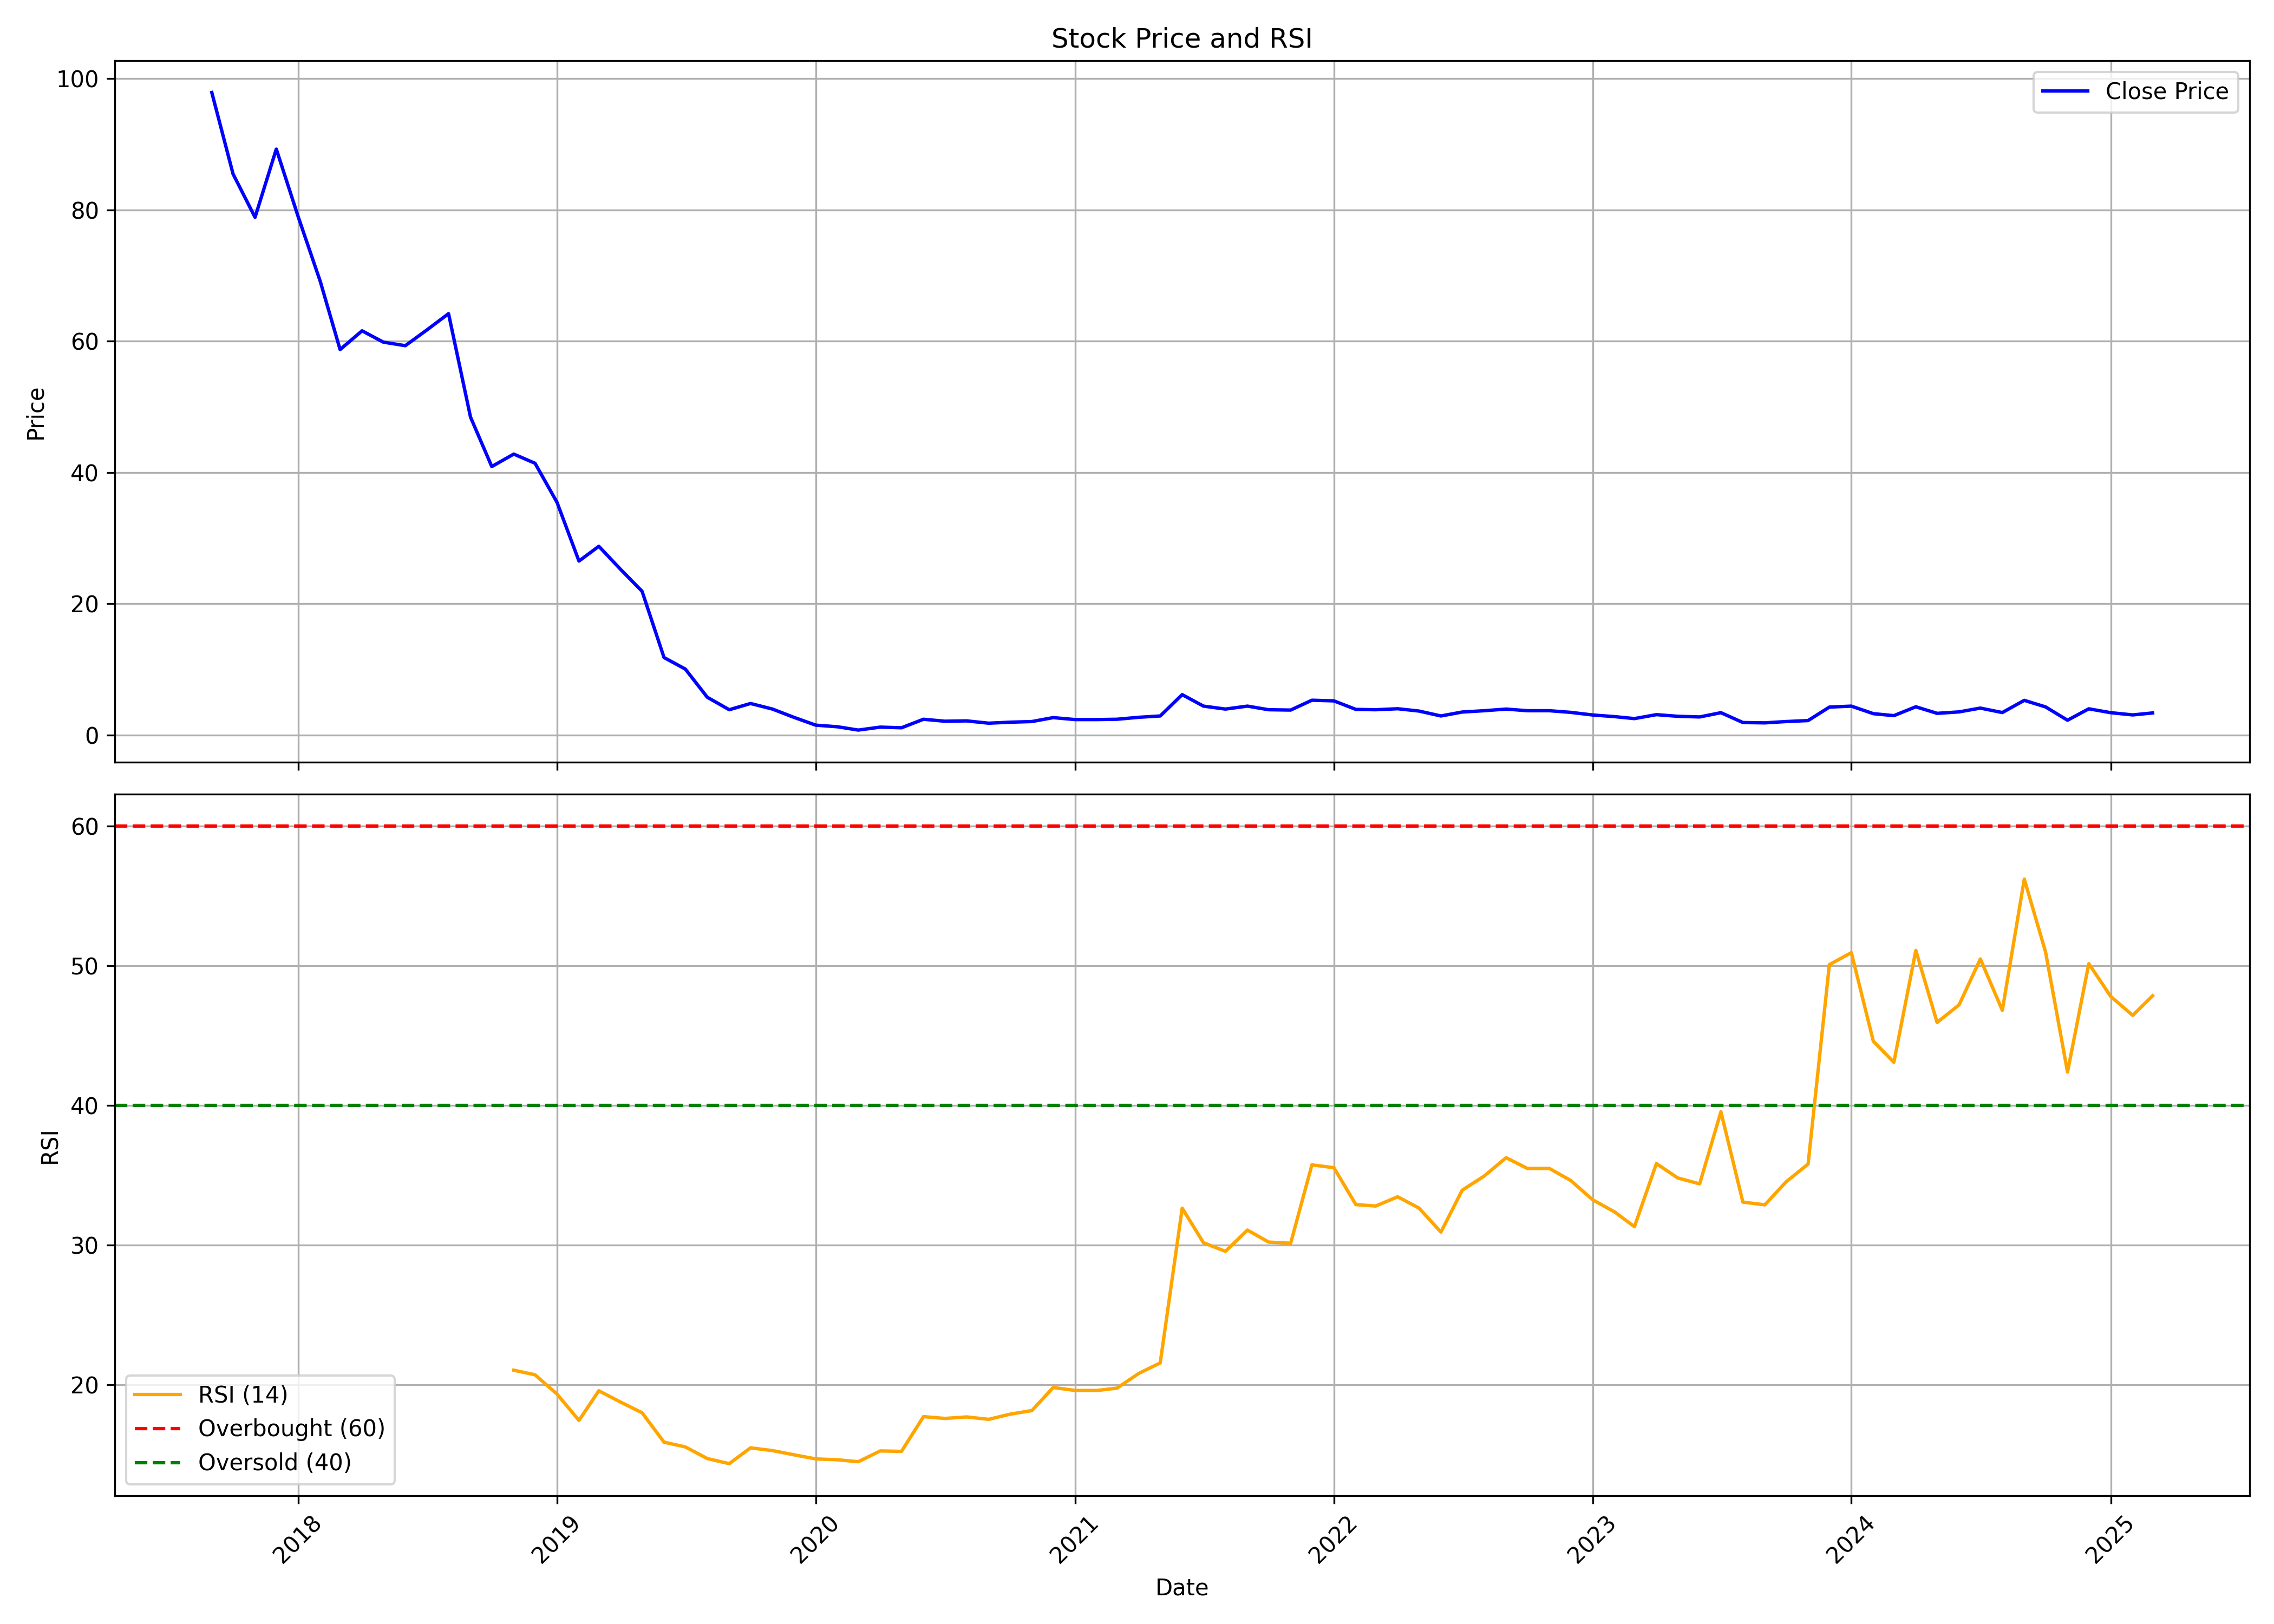

The file beside this chart, header and first rows:
, date, symbol, open, high, low, close, volume, rsi
0, 2017-09-01, RHFL, 100.6, 111.3, 91.68, 97.89, 9942104, 
1, 2017-10-01, RHFL, 97.89, 98.43, 78.48, 85.47, 29213537, 
2, 2017-11-01, RHFL, 86.66, 86.66, 61.33, 78.87, 24957567, 
3, 2017-12-01, RHFL, 79.17, 93.4, 73.95, 89.27, 29956818, 
4, 2018-01-01, RHFL, 89.56, 102.9, 78.33, 78.92, 19612814, 
5, 2018-02-01, RHFL, 79.02, 80.79, 63.06, 69.12, 15741769, 
6, 2018-03-01, RHFL, 69.46, 69.76, 56.75, 58.72, 10710869, 
7, 2018-04-01, RHFL, 58.97, 64.93, 58.13, 61.58, 10741956, 
8, 2018-05-01, RHFL, 61.58, 66.36, 52.61, 59.86, 10724119, 
9, 2018-06-01, RHFL, 59.91, 70.89, 56.6, 59.31, 8465629, 
10, 2018-07-01, RHFL, 59.61, 63.26, 50.59, 61.68, 4513082, 
11, 2018-08-01, RHFL, 61.68, 66.7, 56.16, 64.19, 7383403, 
12, 2018-09-01, RHFL, 64.19, 75.57, 47.88, 48.43, 18852493, 
13, 2018-10-01, RHFL, 49.0, 53.0, 36.05, 40.9, 9630922, 
14, 2018-11-01, RHFL, 41.6, 48.9, 41.15, 42.8, 5866185, 21.05
15, 2018-12-01, RHFL, 43.15, 44.3, 37.05, 41.4, 4752187, 20.72
16, 2019-01-01, RHFL, 41.8, 41.9, 34.3, 35.45, 6018936, 19.34
17, 2019-02-01, RHFL, 35.55, 36.25, 22.4, 26.5, 14838024, 17.46
18, 2019-03-01, RHFL, 26.75, 31.6, 26.45, 28.75, 7703667, 19.58
19, 2019-04-01, RHFL, 29.4, 35.4, 22.65, 25.2, 9435938, 18.76
20, 2019-05-01, RHFL, 25.2, 26.2, 17.1, 21.9, 12729338, 18.01
21, 2019-06-01, RHFL, 21.95, 22.45, 9.7, 11.8, 19267317, 15.9
22, 2019-07-01, RHFL, 11.05, 14.4, 9.75, 10.05, 8287769, 15.56
23, 2019-08-01, RHFL, 10.0, 10.35, 5.5, 5.75, 15861677, 14.73
24, 2019-09-01, RHFL, 5.75, 5.85, 3.85, 3.85, 7399014, 14.36
25, 2019-10-01, RHFL, 3.7, 4.8, 3.05, 4.8, 8378078, 15.49
26, 2019-11-01, RHFL, 5.0, 6.5, 3.85, 3.95, 22864491, 15.3
27, 2019-12-01, RHFL, 3.95, 3.95, 2.3, 2.7, 41833176, 15
28, 2020-01-01, RHFL, 2.8, 2.95, 1.5, 1.5, 42075609, 14.7
29, 2020-02-01, RHFL, 1.45, 1.45, 0.85, 1.25, 54517943, 14.64
30, 2020-03-01, RHFL, 1.3, 1.45, 0.7, 0.75, 14152652, 14.5
31, 2020-04-01, RHFL, 0.75, 1.2, 0.7, 1.2, 96523476, 15.27
32, 2020-05-01, RHFL, 1.2, 1.35, 1.05, 1.1, 45521223, 15.24
33, 2020-06-01, RHFL, 1.1, 2.4, 1.1, 2.4, 20281579, 17.73
34, 2020-07-01, RHFL, 2.5, 2.8, 2.1, 2.1, 57323500, 17.6
35, 2020-08-01, RHFL, 2.0, 2.4, 1.9, 2.15, 37917157, 17.71
36, 2020-09-01, RHFL, 2.15, 2.2, 1.7, 1.8, 24534827, 17.53
37, 2020-10-01, RHFL, 1.85, 2.15, 1.4, 1.95, 24936608, 17.9
38, 2020-11-01, RHFL, 1.9, 2.1, 1.75, 2.05, 19308466, 18.16
39, 2020-12-01, RHFL, 2.05, 2.95, 1.9, 2.65, 49189675, 19.81
40, 2021-01-01, RHFL, 2.65, 2.9, 2.05, 2.35, 19556356, 19.6
41, 2021-02-01, RHFL, 2.45, 2.55, 2.1, 2.35, 26778599, 19.6
42, 2021-03-01, RHFL, 2.4, 3.45, 2.25, 2.4, 63454004, 19.77
43, 2021-04-01, RHFL, 2.4, 3.0, 2.25, 2.7, 26821825, 20.83
44, 2021-05-01, RHFL, 2.65, 2.95, 2.45, 2.9, 71686701, 21.57
45, 2021-06-01, RHFL, 3.0, 6.65, 2.95, 6.15, 50673317, 32.65
46, 2021-07-01, RHFL, 6.25, 6.4, 4.05, 4.4, 40086007, 30.18
47, 2021-08-01, RHFL, 4.6, 4.6, 2.9, 3.95, 14147035, 29.56
48, 2021-09-01, RHFL, 4.1, 5.25, 3.65, 4.4, 20603261, 31.08
49, 2021-10-01, RHFL, 4.45, 4.55, 3.75, 3.85, 21274122, 30.22
50, 2021-11-01, RHFL, 3.85, 4.2, 3.45, 3.8, 15209037, 30.14
51, 2021-12-01, RHFL, 3.65, 5.3, 3.45, 5.3, 61826786, 35.75
52, 2022-01-01, RHFL, 5.55, 6.75, 5.05, 5.2, 51523009, 35.55
53, 2022-02-01, RHFL, 5.25, 5.45, 3.45, 3.9, 13956571, 32.9
54, 2022-03-01, RHFL, 3.9, 5.15, 3.65, 3.85, 18714868, 32.8
55, 2022-04-01, RHFL, 3.85, 5.15, 3.75, 4.0, 27187327, 33.46
56, 2022-05-01, RHFL, 4.0, 4.2, 3.2, 3.65, 15119701, 32.66
57, 2022-06-01, RHFL, 3.75, 3.85, 2.8, 2.9, 19382049, 30.94
58, 2022-07-01, RHFL, 2.95, 4.05, 2.65, 3.5, 20292438, 33.93
59, 2022-08-01, RHFL, 3.5, 3.95, 3.05, 3.7, 36831766, 34.95
... 31 more rows
